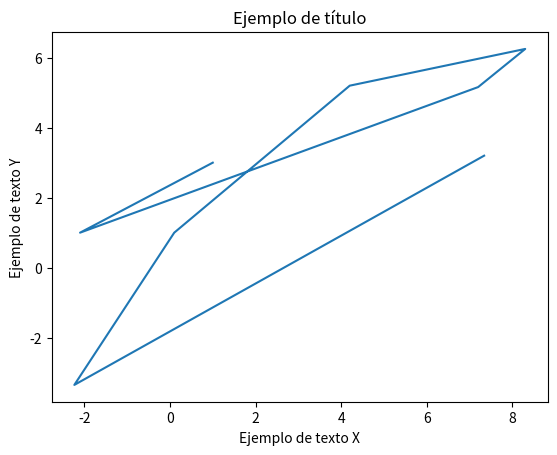

This chart was generated by the following Python code:
#!/usr/bin/env python3
# -*- coding: utf-8 -*-
"""
Created on Wed Jul 17 17:30:21 2024

[redacted]
"""

import matplotlib.pyplot as plt

plt.plot([1, -2.1, 7.2, 8.3, 4.2, 0.1, -2.234, 7.34],
         [3, 1, 5.16, 6.25, 5.2, 1, -3.35, 3.2])
plt.xlabel('Ejemplo de texto X')
plt.ylabel('Ejemplo de texto Y')
plt.title('Ejemplo de título')
plt.show()
